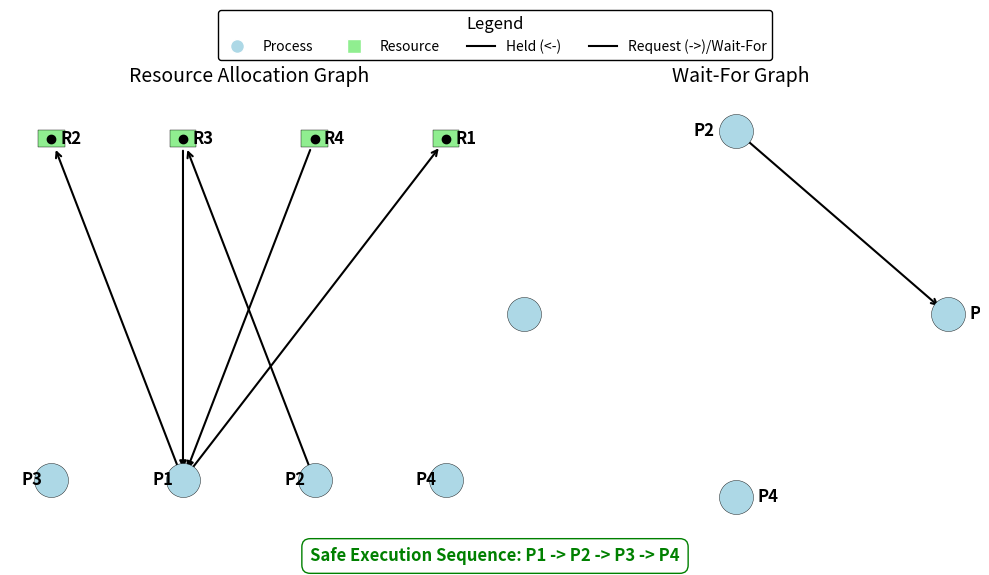
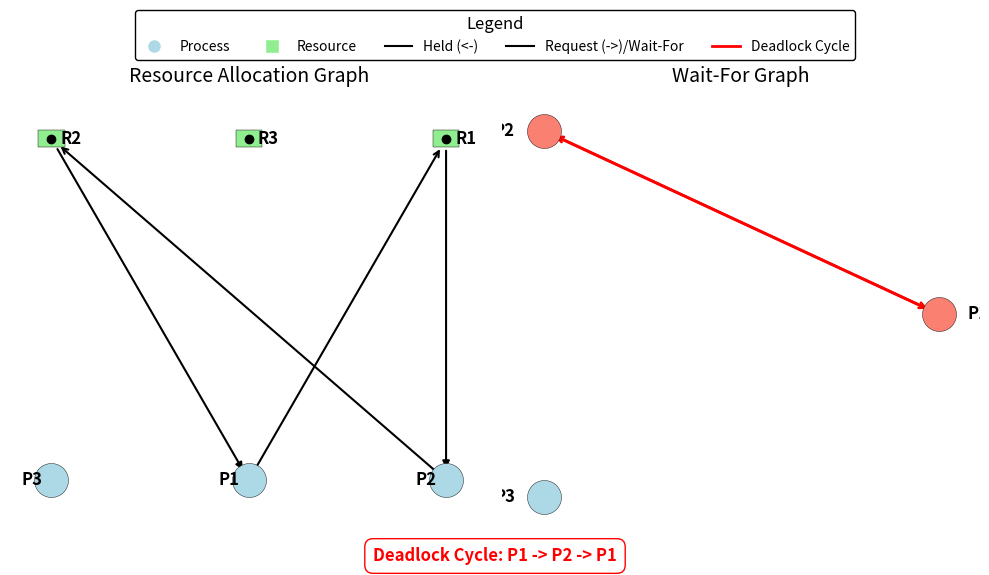

Python code for these plots, in order:
import matplotlib.pyplot as plt
import networkx as nx
from matplotlib.patches import Rectangle
from matplotlib.lines import Line2D

def compute_safe_sequence(processes, resources_held, resources_wanted):
    """
    Computes a safe execution sequence using a simplified Banker's Algorithm.
    
    Args:
        processes (list): List of process names (e.g., ['P1', 'P2', ...]).
        resources_held (dict): Mapping of processes to held resources.
        resources_wanted (dict): Mapping of processes to requested resources.
    
    Returns:
        list: A safe execution sequence, or None if no safe sequence exists.
    """
    held_resources = set()
    for proc in resources_held:
        held_resources.update(resources_held[proc])
    
    available = set([f"R{i+1}" for i in range(len(held_resources)) if f"R{i+1}" not in held_resources])
    finish = {proc: False for proc in processes}
    safe_sequence = []

    while len(safe_sequence) < len(processes):
        found = False
        for proc in processes:
            if not finish[proc]:
                can_run = True
                for res in resources_wanted[proc]:
                    if res not in available and res not in resources_held[proc]:
                        can_run = False
                        break
                if can_run:
                    safe_sequence.append(proc)
                    available.update(resources_held[proc])
                    finish[proc] = True
                    found = True
        if not found:
            return None
    return safe_sequence

def build_wait_for_graph(resources_held, resources_wanted):
    """
    Builds the Wait-For Graph (WFG) from the RAG.
    
    Args:
        resources_held (dict): Mapping of processes to held resources.
        resources_wanted (dict): Mapping of processes to requested resources.
    
    Returns:
        dict: Adjacency list representing the WFG.
    """
    wfg = {proc: [] for proc in resources_held}
    for p1 in resources_wanted:
        for res in resources_wanted[p1]:
            for p2 in resources_held:
                if res in resources_held[p2] and p1 != p2:
                    wfg[p1].append(p2)
    return wfg

def convert_deadlock_cycle_to_wfg(deadlock_cycle, resources_held, resources_wanted):
    """
    Converts a deadlock cycle from the RAG to a WFG cycle (processes only).
    
    Args:
        deadlock_cycle (list): The deadlock cycle from the RAG.
        resources_held (dict): Mapping of processes to held resources.
        resources_wanted (dict): Mapping of processes to requested resources.
    
    Returns:
        list: A deadlock cycle containing only process nodes.
    """
    if not deadlock_cycle:
        return None
    
    process_cycle = [node for node in deadlock_cycle if node.startswith("P")]
    wfg_cycle = []
    for i in range(len(process_cycle)):
        p1 = process_cycle[i]
        p2 = process_cycle[(i + 1) % len(process_cycle)]
        for res in resources_wanted[p1]:
            if res in resources_held[p2]:
                if p1 not in wfg_cycle:
                    wfg_cycle.append(p1)
                break
    
    if wfg_cycle:
        wfg_cycle.append(wfg_cycle[0])
    
    return wfg_cycle if len(wfg_cycle) > 1 else None

def visualize_rag(rag, resources_held, resources_wanted, deadlock_cycle=None):
    """
    Visualizes the Resource Allocation Graph (RAG) and Wait-For Graph (WFG) side by side.
    
    Args:
        rag (dict): The Resource Allocation Graph as an adjacency list.
        resources_held (dict): Mapping of processes to held resources.
        resources_wanted (dict): Mapping of processes to requested resources.
        deadlock_cycle (list, optional): List of nodes forming a deadlock cycle in the RAG.
    """
    # Create RAG
    G_rag = nx.DiGraph()
    for node in rag:
        G_rag.add_node(node)
        for neighbor in rag[node]:
            G_rag.add_edge(node, neighbor)

    # Build WFG
    wfg = build_wait_for_graph(resources_held, resources_wanted)
    G_wfg = nx.DiGraph()
    for node in wfg:
        G_wfg.add_node(node)
        for neighbor in wfg[node]:
            G_wfg.add_edge(node, neighbor)

    # Convert RAG deadlock cycle to WFG deadlock cycle (processes only)
    wfg_deadlock_cycle = convert_deadlock_cycle_to_wfg(deadlock_cycle, resources_held, resources_wanted)

    # Define node types for RAG
    processes = [n for n in G_rag.nodes if n.startswith("P")]
    resources = [n for n in G_rag.nodes if n.startswith("R")]

    # Create a figure with two subplots
    fig, (ax1, ax2) = plt.subplots(1, 2, figsize=(10, 6))

    # --- RAG (Left Subplot) ---
    # Use bipartite layout with increased separation to avoid arrow piercing
    pos_rag = nx.bipartite_layout(G_rag, processes, align='horizontal', scale=2.0, center=(0, 0))

    # Draw process nodes (circles) with thinner borders
    nx.draw_networkx_nodes(G_rag, pos_rag, nodelist=processes, node_shape='o', 
                           node_color='lightblue', node_size=600, 
                           edgecolors='black', linewidths=0.3, ax=ax1)  # Thinner borders

    # Draw resource nodes (rectangles with a dot)
    for resource in resources:
        x, y = pos_rag[resource]
        rect = Rectangle((x - 0.1, y - 0.1), 0.2, 0.2, 
                         facecolor='lightgreen', edgecolor='black', linewidth=0.3)  # Thinner borders
        ax1.add_patch(rect)
        ax1.plot(x, y, 'ko', markersize=6)

    # Draw edges for RAG with smaller arrowheads
    allocation_edges = [(u, v) for u, v in G_rag.edges if u.startswith("R") and v.startswith("P")]
    request_edges = [(u, v) for u, v in G_rag.edges if u.startswith("P") and v.startswith("R")]

    nx.draw_networkx_edges(G_rag, pos_rag, edgelist=allocation_edges, edge_color='black', 
                           width=1.5, arrows=True, arrowstyle='-|>', arrowsize=10, ax=ax1)  # Smaller arrows
    nx.draw_networkx_edges(G_rag, pos_rag, edgelist=request_edges, edge_color='black', 
                           width=1.5, arrows=True, arrowstyle='->', arrowsize=10, ax=ax1)

    # Draw labels outside nodes for RAG
    label_pos_rag = pos_rag.copy()
    for node in label_pos_rag:
        x, y = label_pos_rag[node]
        if node.startswith("P"):
            label_pos_rag[node] = (x - 0.15, y)  # Move process labels to the left
        else:
            label_pos_rag[node] = (x + 0.15, y)  # Move resource labels to the right
    nx.draw_networkx_labels(G_rag, label_pos_rag, font_size=12, font_weight='bold', ax=ax1)

    # Set title for RAG
    ax1.set_title("Resource Allocation Graph", fontsize=14, pad=15)
    ax1.axis('off')

    # --- WFG (Right Subplot) ---
    pos_wfg = nx.circular_layout(G_wfg, scale=1.0)

    # Draw process nodes for WFG with thinner borders
    if wfg_deadlock_cycle:
        deadlock_nodes = set(wfg_deadlock_cycle)
        nx.draw_networkx_nodes(G_wfg, pos_wfg, nodelist=[n for n in G_wfg.nodes if n not in deadlock_nodes], 
                               node_shape='o', node_color='lightblue', node_size=600, 
                               edgecolors='black', linewidths=0.3, ax=ax2)
        nx.draw_networkx_nodes(G_wfg, pos_wfg, nodelist=[n for n in deadlock_nodes], 
                               node_shape='o', node_color='salmon', node_size=600, 
                               edgecolors='black', linewidths=0.3, ax=ax2)
    else:
        nx.draw_networkx_nodes(G_wfg, pos_wfg, nodelist=list(G_wfg.nodes), node_shape='o', 
                               node_color='lightblue', node_size=600, 
                               edgecolors='black', linewidths=0.3, ax=ax2)

    # Draw edges for WFG with smaller arrowheads
    if wfg_deadlock_cycle:
        deadlock_edges = [(wfg_deadlock_cycle[i], wfg_deadlock_cycle[i + 1]) for i in range(len(wfg_deadlock_cycle) - 1)]
        non_deadlock_edges = [(u, v) for u, v in G_wfg.edges if (u, v) not in deadlock_edges]
        nx.draw_networkx_edges(G_wfg, pos_wfg, edgelist=non_deadlock_edges, edge_color='black', 
                               width=1.5, arrows=True, arrowstyle='->', arrowsize=10, ax=ax2)
        nx.draw_networkx_edges(G_wfg, pos_wfg, edgelist=deadlock_edges, edge_color='red', 
                               width=2, arrows=True, arrowstyle='->', arrowsize=10, ax=ax2)
    else:
        nx.draw_networkx_edges(G_wfg, pos_wfg, edgelist=list(G_wfg.edges), edge_color='black', 
                               width=1.5, arrows=True, arrowstyle='->', arrowsize=10, ax=ax2)

    # Draw labels outside nodes for WFG
    label_pos_wfg = pos_wfg.copy()
    for node in label_pos_wfg:
        x, y = label_pos_wfg[node]
        # Adjust label position based on node position to avoid overlap
        if x > 0:
            label_pos_wfg[node] = (x + 0.15, y)  # Right side
        else:
            label_pos_wfg[node] = (x - 0.15, y)  # Left side
    nx.draw_networkx_labels(G_wfg, label_pos_wfg, font_size=12, font_weight='bold', ax=ax2)

    # Set title for WFG
    ax2.set_title("Wait-For Graph", fontsize=14, pad=15)
    ax2.axis('off')

    # Custom legend
    legend_elements = [
        Line2D([0], [0], marker='o', color='w', label='Process', markerfacecolor='lightblue', markersize=10),
        Line2D([0], [0], marker='s', color='w', label='Resource', markerfacecolor='lightgreen', markersize=10),
        Line2D([0], [0], color='black', lw=1.5, label='Held (<-)'),
        Line2D([0], [0], color='black', lw=1.5, linestyle='solid', label='Request (->)/Wait-For'),
    ]
    if wfg_deadlock_cycle:
        legend_elements.append(Line2D([0], [0], color='red', lw=2, label='Deadlock Cycle'))
    fig.legend(handles=legend_elements, loc='upper center', bbox_to_anchor=(0.5, 0.98), 
               fontsize=10, title="Legend", title_fontsize=12, frameon=True, 
               edgecolor='black', framealpha=1, ncol=len(legend_elements))

    # Add text for deadlock or safe sequence
    if wfg_deadlock_cycle:
        cycle_text = "Deadlock Cycle: " + " -> ".join(wfg_deadlock_cycle)
        plt.figtext(0.5, 0.05, cycle_text, ha="center", fontsize=12, color='red', weight='bold', 
                    bbox=dict(facecolor='white', edgecolor='red', boxstyle='round,pad=0.5'))
    else:
        safe_sequence = compute_safe_sequence(processes, resources_held, resources_wanted)
        if safe_sequence:
            sequence_text = "Safe Execution Sequence: " + " -> ".join(safe_sequence)
            plt.figtext(0.5, 0.05, sequence_text, ha="center", fontsize=12, color='green', weight='bold', 
                        bbox=dict(facecolor='white', edgecolor='green', boxstyle='round,pad=0.5'))
        else:
            plt.figtext(0.5, 0.05, "No Safe Execution Sequence Found", ha="center", fontsize=12, color='orange', 
                        weight='bold', bbox=dict(facecolor='white', edgecolor='orange', boxstyle='round,pad=0.5'))

    # Adjust layout
    plt.tight_layout(rect=[0, 0.1, 1, 0.9])
    plt.show()

if __name__ == "__main__":
    # Example usage with no deadlock (to match the image)
    sample_rag_no_deadlock = {
        "P1": ["R1", "R2"],
        "P2": ["R3"],
        "P3": [],
        "P4": [],
        "R1": [],
        "R2": [],
        "R3": ["P1"],
        "R4": ["P1"],
    }
    sample_resources_held_no_deadlock = {
        "P1": ["R3", "R4"],
        "P2": [],
        "P3": [],
        "P4": [],
    }
    sample_resources_wanted_no_deadlock = {
        "P1": ["R1", "R2"],
        "P2": ["R3"],
        "P3": [],
        "P4": [],
    }
    visualize_rag(sample_rag_no_deadlock, sample_resources_held_no_deadlock, sample_resources_wanted_no_deadlock)

    # Example with deadlock
    sample_rag = {
        "P1": ["R1"],
        "R1": ["P2"],
        "P2": ["R2"],
        "R2": ["P1"],
        "P3": [],
        "R3": [],
    }
    sample_resources_held = {
        "P1": ["R2"],
        "P2": ["R1"],
        "P3": [],
    }
    sample_resources_wanted = {
        "P1": ["R1"],
        "P2": ["R2"],
        "P3": [],
    }
    sample_cycle = ["P1", "R1", "P2", "R2", "P1"]
    visualize_rag(sample_rag, sample_resources_held, sample_resources_wanted, sample_cycle)
